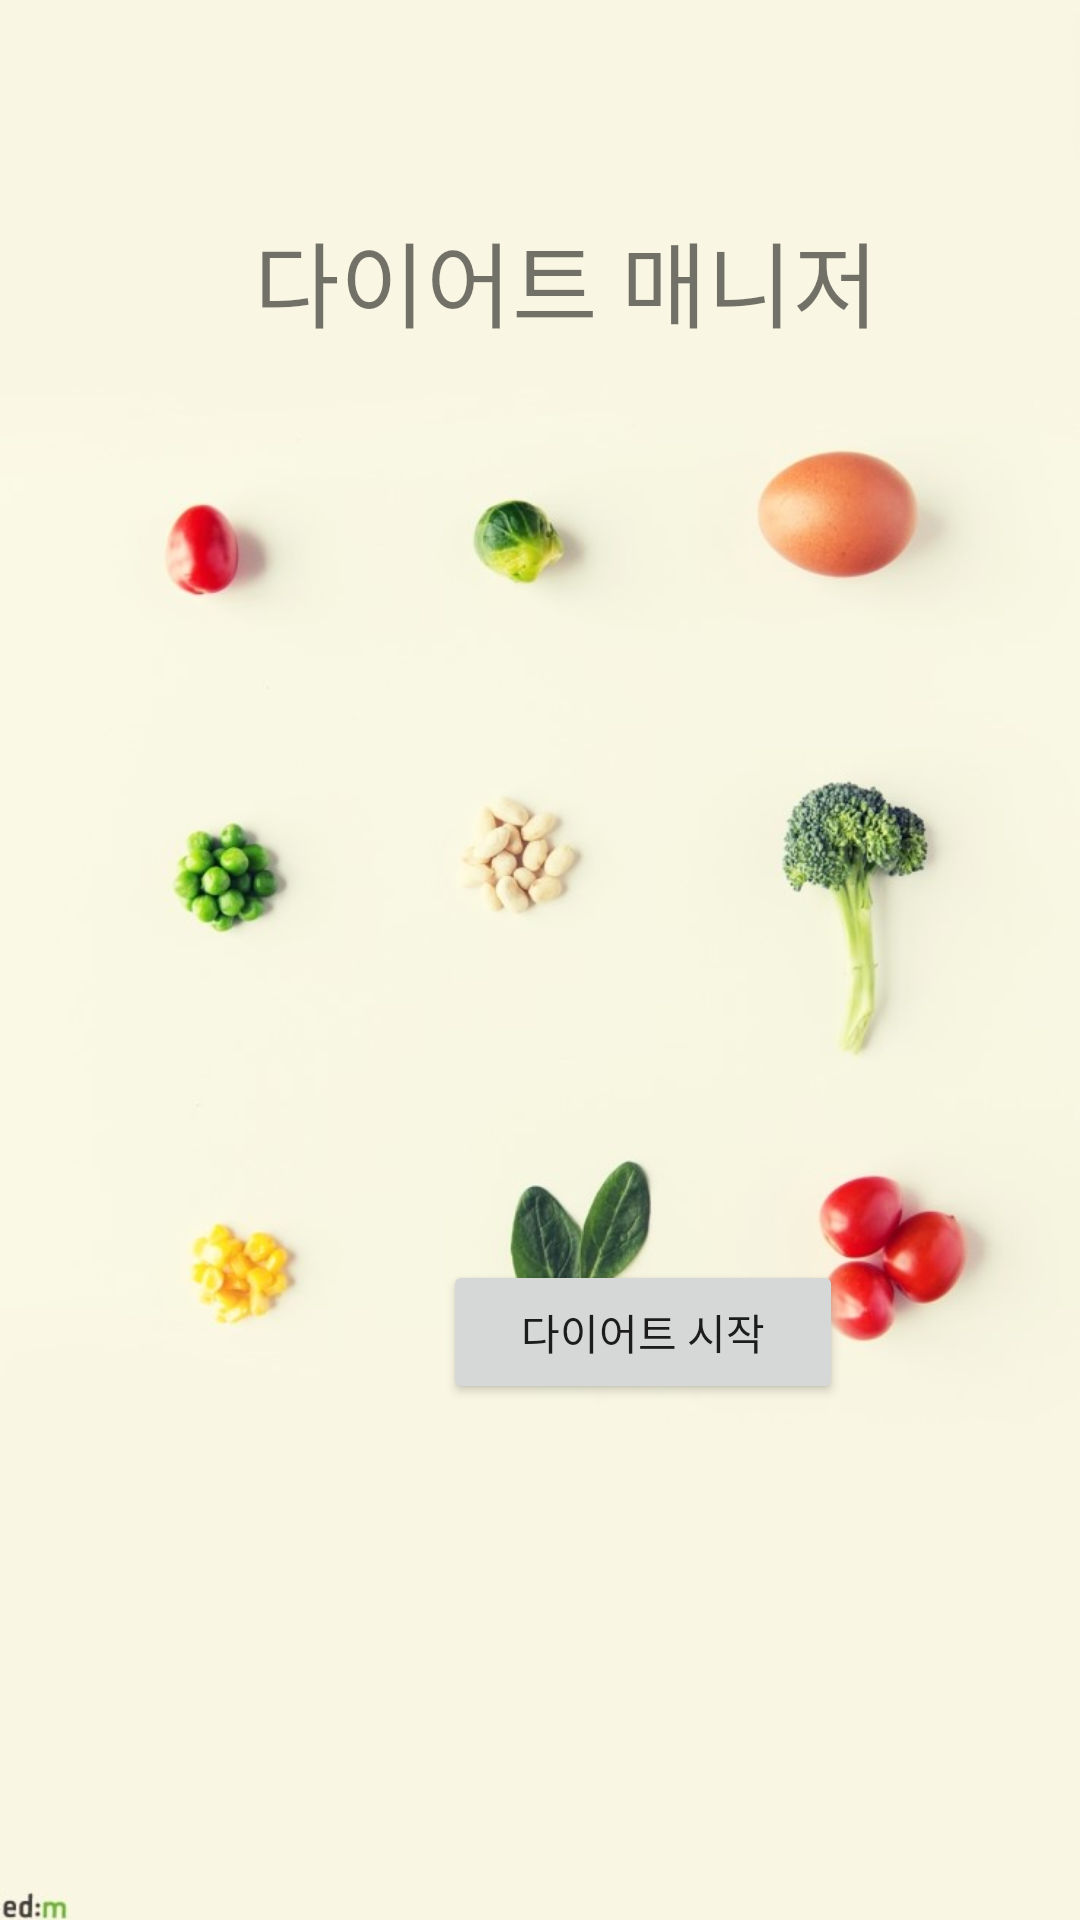

The Android layout XML behind this screen, and the referenced resources:
<!-- AndroidManifest.xml: application theme AppTheme -->
<!-- res/layout/activity_main.xml -->
<?xml version="1.0" encoding="utf-8"?>
<RelativeLayout xmlns:android="http://schemas.android.com/apk/res/android"
    xmlns:app="http://schemas.android.com/apk/res-auto"
    xmlns:tools="http://schemas.android.com/tools"
    android:layout_width="match_parent"
    android:layout_height="match_parent"
    tools:context="com.example.kwon.dietmanager.MainActivity"
    android:background="@drawable/background"
    tools:layout="@layout/fragment_home"
    >
    <TextView
        android:id="@+id/txtTitle"
        android:layout_width="wrap_content"
        android:layout_height="wrap_content"
        android:layout_marginTop="71dp"
        android:textSize="15pt"
        android:text="다이어트 매니저"
        android:layout_marginEnd="67dp"
        android:layout_gravity="center_vertical"
        android:layout_alignParentTop="true"
        android:layout_alignParentEnd="true" />

    <Button
        android:id="@+id/btnStart"
        android:layout_width="400px"
        android:layout_height="wrap_content"
        android:text="다이어트 시작"
        android:layout_alignParentBottom="true"
        android:layout_alignEnd="@+id/txtTitle"
        android:layout_marginEnd="12dp"
        android:layout_marginBottom="172dp" />

</RelativeLayout>
<!-- res/layout/fragment_home.xml (included above) -->
<FrameLayout xmlns:android="http://schemas.android.com/apk/res/android"
    xmlns:app="http://schemas.android.com/apk/res-auto"
    xmlns:tools="http://schemas.android.com/tools"
    android:layout_width="match_parent"
    android:layout_height="match_parent"
    tools:context="com.example.kwon.dietmanager.HomeFragment">

    
    <ScrollView
        android:layout_width="match_parent"
        android:layout_height="match_parent">

        <LinearLayout
            android:layout_width="match_parent"
            android:layout_height="wrap_content"
            android:orientation="vertical"
            android:paddingBottom="10dp"
            android:paddingLeft="16dp"
            android:paddingRight="16dp"
            android:paddingTop="10dp">

            <LinearLayout
                android:layout_width="match_parent"
                android:layout_height="wrap_content"
                android:layout_weight="3"
                android:orientation="vertical">

                <com.github.mikephil.charting.charts.LineChart
                    android:id="@+id/chart"
                    android:layout_width="match_parent"
                    android:layout_height="500dp"
                    android:layout_weight="3" />

                <LinearLayout
                    android:layout_width="match_parent"
                    android:layout_height="match_parent"
                    android:layout_weight="3"
                    android:paddingTop="10dp"
                    android:orientation="vertical">

                    <ProgressBar
                        android:id="@+id/progress"
                        style="?android:attr/progressBarStyleHorizontal"
                        android:layout_width="match_parent"
                        android:layout_height="wrap_content"
                        android:max="100"
                        android:paddingLeft="10dp"
                        android:paddingRight="10dp"
                        android:progress="0"
                        android:progressDrawable="@drawable/custom_progress" />

                    <TextView
                        android:id="@+id/txtProgress"
                        android:layout_width="match_parent"
                        android:layout_height="wrap_content"
                        android:gravity="center"
                        android:text="0%" />
                    <LinearLayout
                        android:layout_width="match_parent"
                        android:layout_height="wrap_content"
                        android:orientation="horizontal"
                        android:paddingTop="15dp">

                        <ImageView
                            android:id="@+id/imageView2"
                            android:layout_width="100dp"
                            android:layout_height="100dp"
                            android:layout_weight="1" />

                        <LinearLayout
                            android:layout_width="match_parent"
                            android:layout_height="match_parent"
                            android:layout_weight="1"
                            android:orientation="vertical">

                            <TextView
                                android:id="@+id/textView4"
                                android:layout_width="match_parent"
                                android:layout_height="wrap_content"
                                android:layout_weight="1"
                                android:text="일일 소모 칼로리"
                                android:textSize="10pt"/>

                            <TextView
                                android:id="@+id/txtKcalInfomation"
                                android:layout_width="match_parent"
                                android:layout_height="wrap_content"
                                android:layout_weight="1"
                                android:text="TextView"
                                android:textSize="8pt"/>
                        </LinearLayout>

                    </LinearLayout>

                </LinearLayout>

                <EditText
                    android:id="@+id/edtWeight"
                    android:layout_width="match_parent"
                    android:layout_height="wrap_content"
                    android:layout_weight="3"
                    android:ems="10"
                    android:inputType="numberSigned"
                    android:hint="오늘의 몸무게"/>

                <Button
                    android:id="@+id/btnRegist"
                    android:layout_width="match_parent"
                    android:layout_height="wrap_content"
                    android:layout_weight="3"
                    android:text="몸무게 등록" />
            </LinearLayout>
        </LinearLayout>
    </ScrollView>

</FrameLayout>
<!-- resources referenced by this layout -->
<resources>
  <!-- drawable background: jpg bitmap (drawable, 34960 bytes) -->
  <style name="AppTheme" parent="Theme.AppCompat.Light.DarkActionBar">
          
          <item name="colorPrimary">@color/colorPrimary</item>
          <item name="colorPrimaryDark">@color/colorPrimaryDark</item>
          <item name="colorAccent">@color/colorAccent</item>
      </style>
  <!-- not gathered from this repository: default colours our renderer supplied (Android Studio template values) -->
  <color name="colorPrimary">#FF6200EE</color>
  <color name="colorPrimaryDark">#FF3700B3</color>
  <color name="colorAccent">#FF03DAC5</color>
</resources>
